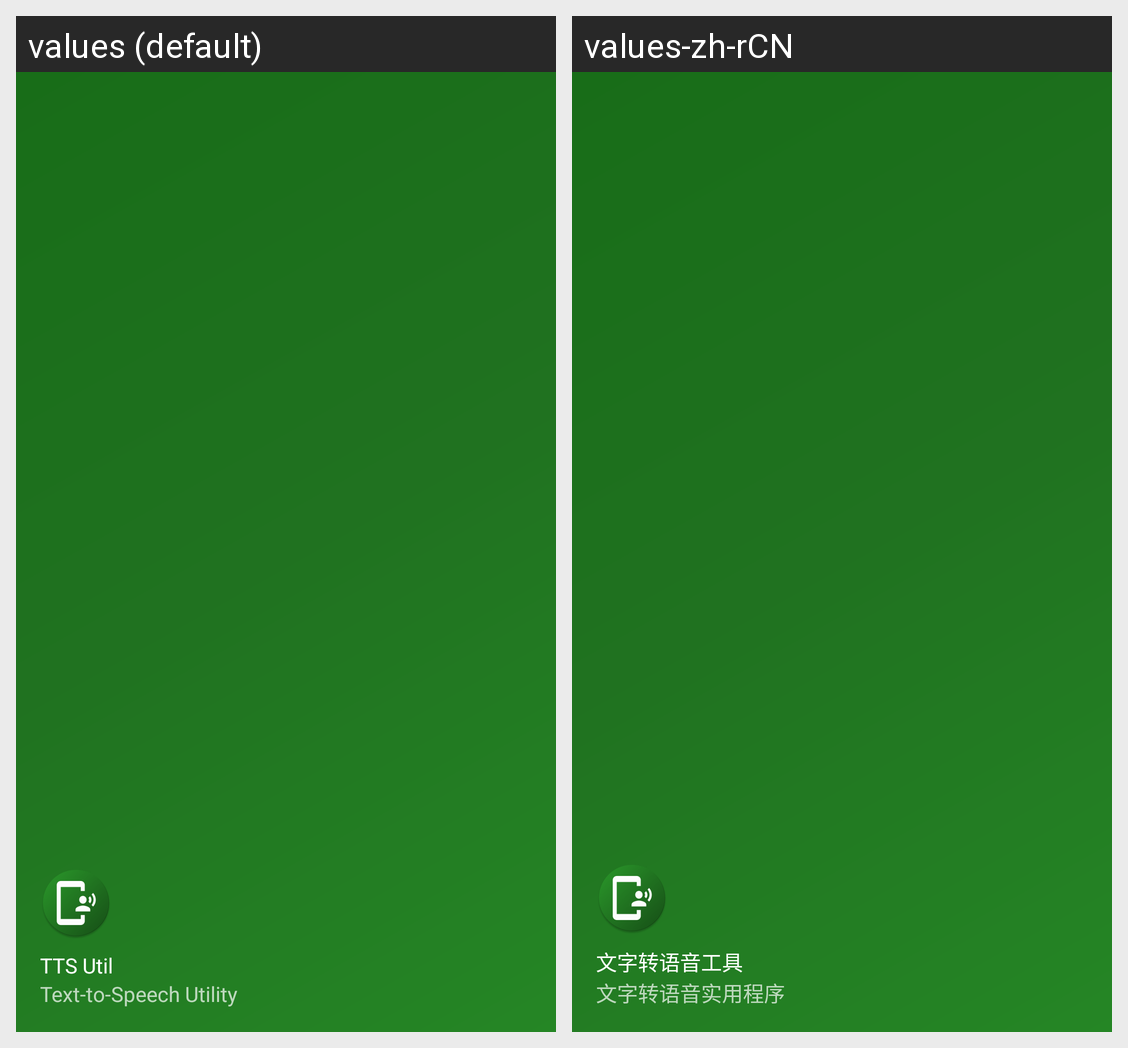

This grid shows one Android layout under two languages. Give, for every string resource on the screen, its name, the default text and each shown locale's text.
Android screen res/layout/nav_header_main.xml rendered under 2 locales, left to right: values (default), values-zh-rCN. Device: Nexus 5 (rendered at 1080×1920; each locale shown at half size, 540×960, under a caption strip naming it); theme Theme.AppCompat.DayNight.
Strings drawn on this screen, with the default value and each locale's value (text and hints the layout hard-codes, and strings that could not be matched under every locale, appear in the picture but are not listed):

app_name
  values: TTS Util
  values-zh-rCN: 文字转语音工具

app_name_long
  values: Text-to-Speech Utility
  values-zh-rCN: 文字转语音实用程序
